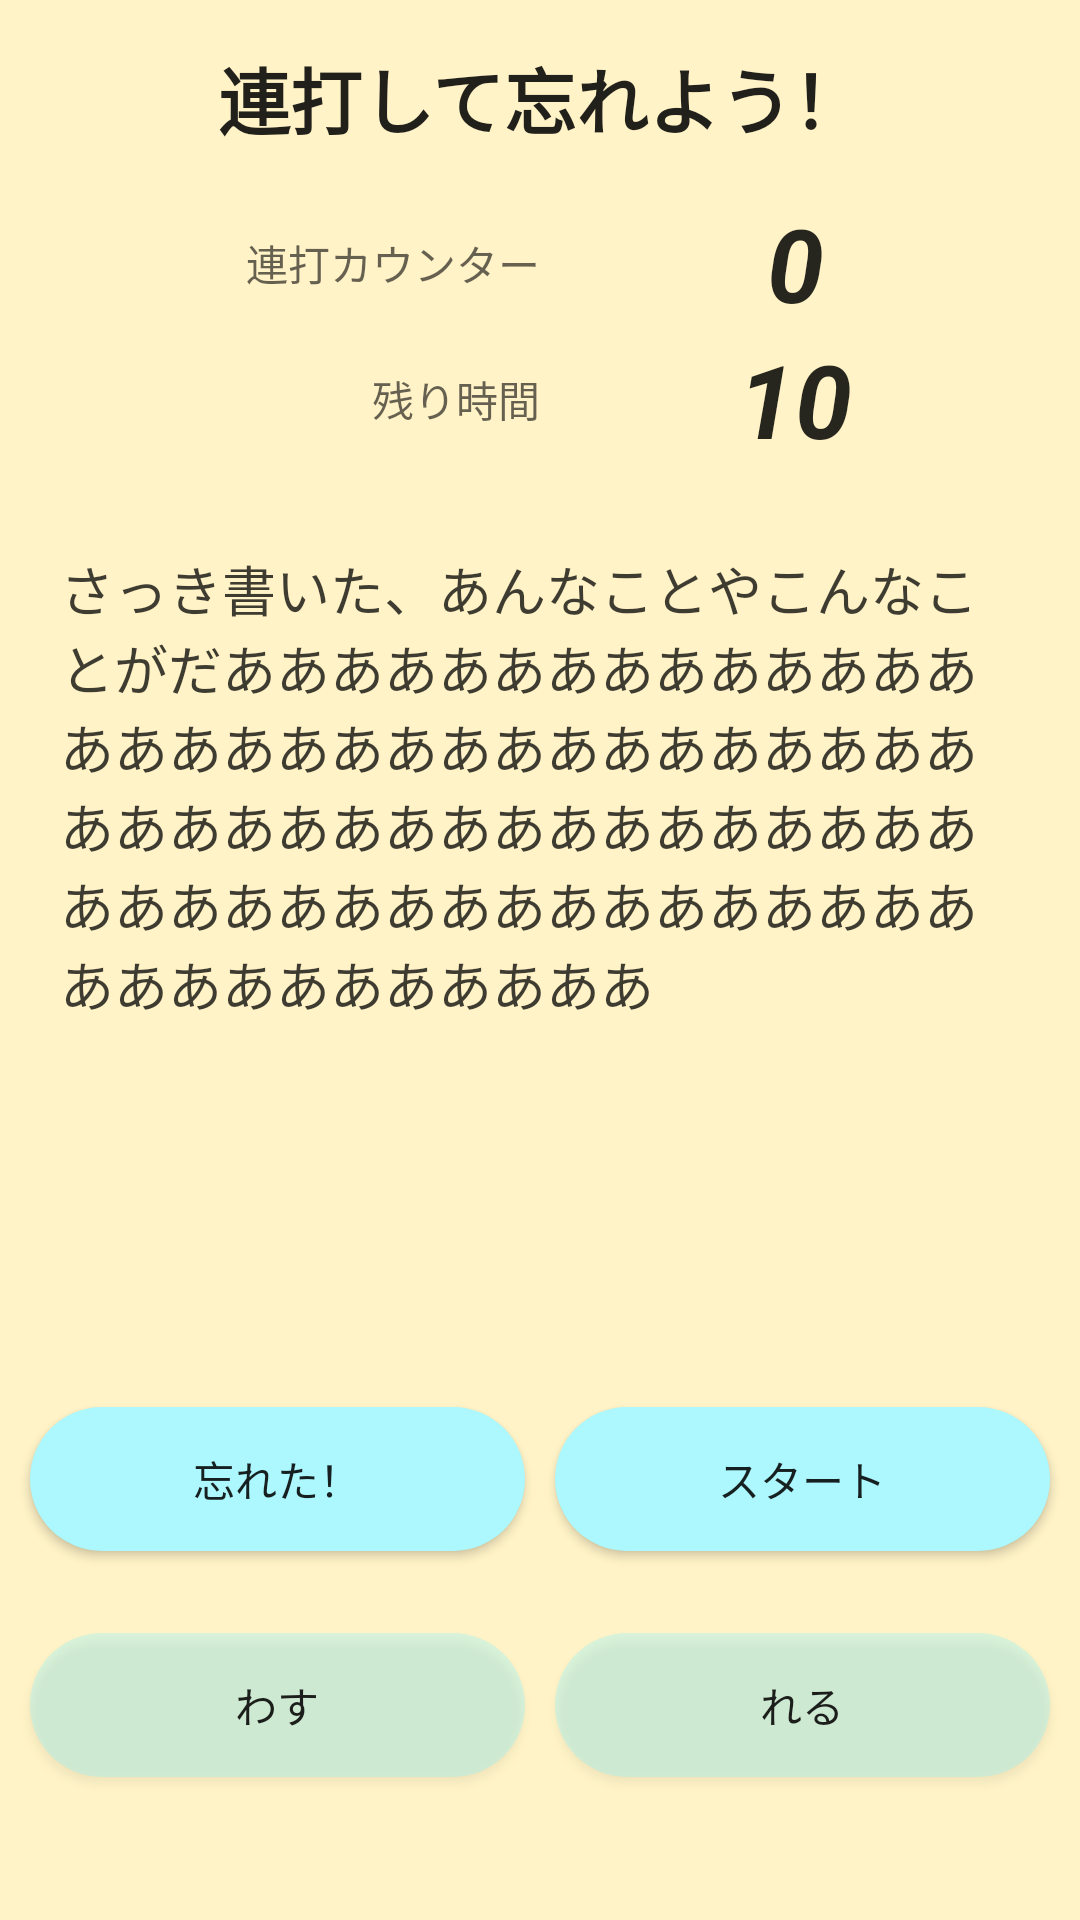

Layout XML and referenced resources for this Android screen:
<!-- AndroidManifest.xml: application theme AppTheme -->
<!-- res/layout/activity_renda.xml -->
<?xml version="1.0" encoding="utf-8"?>
<androidx.constraintlayout.widget.ConstraintLayout xmlns:android="http://schemas.android.com/apk/res/android"
    xmlns:app="http://schemas.android.com/apk/res-auto"
    xmlns:tools="http://schemas.android.com/tools"
    android:id="@+id/container"
    android:layout_width="match_parent"
    android:layout_height="match_parent"
    android:background="@color/colorPrimary"
    tools:context=".MainActivity">

    <LinearLayout
        android:layout_width="match_parent"
        android:layout_height="match_parent"
        android:orientation="vertical">

        <LinearLayout
            android:layout_width="match_parent"
            android:layout_height="wrap_content"
            android:layout_marginLeft="10dp"
            android:layout_marginRight="10dp"
            android:layout_weight="0.3"
            android:orientation="vertical">

            <LinearLayout
                android:layout_width="match_parent"
                android:layout_height="wrap_content"
                android:orientation="vertical">

                <TextView
                    android:id="@+id/guideText1"
                    android:layout_width="match_parent"
                    android:layout_height="wrap_content"
                    android:layout_margin="5dp"
                    android:autoText="false"
                    android:ems="11"
                    android:fontFamily="sans-serif"
                    android:gravity="center"
                    android:padding="10dp"
                    android:text="連打して忘れよう！"
                    android:textColor="#DE000000"
                    android:textSize="24sp"
                    android:textStyle="bold" />

                <LinearLayout
                    android:layout_width="match_parent"
                    android:layout_height="wrap_content"
                    android:layout_gravity="center"
                    android:gravity="center"
                    android:orientation="horizontal">

                    <TextView
                        android:id="@+id/rendaLabelText"
                        android:layout_width="match_parent"
                        android:layout_height="wrap_content"
                        android:layout_weight="1"
                        android:gravity="right"
                        android:text="連打カウンター"
                        android:textColor="@color/colorPrimaryText"
                        android:textSize="14sp" />

                    <TextView
                        android:id="@+id/countText"
                        android:layout_width="match_parent"
                        android:layout_height="wrap_content"
                        android:layout_weight="1"
                        android:gravity="center"
                        android:text="0"
                        android:textColor="#D9000000"
                        android:textSize="34sp"
                        android:textStyle="bold|italic" />

                </LinearLayout>

                <LinearLayout
                    android:layout_width="match_parent"
                    android:layout_height="wrap_content"
                    android:layout_gravity="center"
                    android:gravity="center"
                    android:orientation="horizontal">

                    <TextView
                        android:id="@+id/timeLabelText"
                        android:layout_width="match_parent"
                        android:layout_height="wrap_content"
                        android:layout_weight="1"
                        android:gravity="right"
                        android:text="残り時間"
                        android:textColor="@color/colorPrimaryText"
                        android:textSize="14sp" />

                    <TextView
                        android:id="@+id/timeText"
                        android:layout_width="match_parent"
                        android:layout_height="wrap_content"
                        android:layout_weight="1"
                        android:gravity="center"
                        android:text="10"
                        android:textColor="#D9000000"
                        android:textSize="34sp"
                        android:textStyle="bold|italic" />
                </LinearLayout>
            </LinearLayout>

        </LinearLayout>

        <TextView
            android:id="@+id/contentText"
            android:layout_width="match_parent"
            android:layout_height="wrap_content"
            android:layout_margin="10dp"
            android:layout_weight="4"
            android:ems="11"
            android:fontFamily="sans-serif"
            android:padding="10dp"
            android:text="さっき書いた、あんなことやこんなことがだああああああああああああああああああああああああああああああああああああああああああああああああああああああああああああああああああああああああああああ"
            android:textAlignment="textStart"
            android:textColor="#C1000000"
            android:textSize="18sp"
            android:textStyle="normal" />


        <LinearLayout
            android:layout_width="match_parent"
            android:layout_height="wrap_content"
            android:layout_margin="5dp"
            android:layout_marginBottom="40dp"
            android:layout_weight="0.1"
            android:orientation="horizontal"
            android:paddingBottom="0dp">

            <Button
                android:id="@+id/endButton"
                android:layout_width="wrap_content"
                android:layout_height="wrap_content"
                android:layout_margin="5dp"
                android:layout_weight="1"
                android:background="@drawable/background_rounded_corners"
                android:text="忘れた！" />

            <Button
                android:id="@+id/startButton"
                android:layout_width="wrap_content"
                android:layout_height="wrap_content"
                android:layout_margin="5dp"
                android:layout_weight="1"
                android:background="@drawable/background_rounded_corners"
                android:text="スタート" />
        </LinearLayout>

        <LinearLayout
            android:layout_width="match_parent"
            android:layout_height="wrap_content"
            android:layout_marginLeft="5dp"
            android:layout_marginTop="10dp"
            android:layout_marginRight="5dp"
            android:layout_marginBottom="40dp"
            android:layout_weight="0.1"
            android:orientation="horizontal"
            android:paddingBottom="0dp">

            <Button
                android:id="@+id/leftTapButton"
                android:layout_width="wrap_content"
                android:layout_height="wrap_content"
                android:layout_margin="5dp"
                android:layout_weight="1"
                android:background="@drawable/background_rounded_corners_gray"
                android:text="わす" />

            <Button
                android:id="@+id/rightTapButton"
                android:layout_width="wrap_content"
                android:layout_height="wrap_content"
                android:layout_margin="5dp"
                android:layout_weight="1"
                android:background="@drawable/background_rounded_corners_gray"
                android:text="れる" />
        </LinearLayout>

    </LinearLayout>

</androidx.constraintlayout.widget.ConstraintLayout>
<!-- resources referenced by this layout -->
<resources>
  <color name="colorPrimary">#FFF3C7</color>
  <color name="colorPrimaryText">#9A000000</color>
  <!-- drawable background_rounded_corners (drawable) -->
  <?xml version="1.0" encoding="utf-8"?>
  <selector xmlns:android="http://schemas.android.com/apk/res/android">
  
      <item>
          <shape android:shape="rectangle">
  
              <solid android:color="@color/colorAccent"/>
  
              <corners android:radius="40dp"/>
          </shape>
      </item>
  </selector>
  <!-- drawable background_rounded_corners_gray (drawable) -->
  <?xml version="1.0" encoding="utf-8"?>
  <selector xmlns:android="http://schemas.android.com/apk/res/android">
  
      <item>
          <shape android:shape="rectangle">
  
              <solid android:color="#5996F7FF"/>
  
              <corners android:radius="40dp"/>
          </shape>
      </item>
  </selector>
  <style name="AppTheme" parent="Theme.AppCompat.Light.DarkActionBar">
          
          <item name="colorPrimary">@color/colorPrimary</item>
          <item name="colorPrimaryDark">@color/colorPrimaryDark</item>
          <item name="colorAccent">@color/colorAccent</item>
          
          <item name="android:actionBarStyle">@style/CustomActionBar</item>
          <item name="actionBarStyle">@style/CustomActionBar</item>
      </style>
  <color name="colorAccent">#ADF8FE</color>
  <color name="colorPrimaryDark">#D2EA72</color>
  <style name="CustomActionBar" parent="@style/Widget.AppCompat.Light.ActionBar.Solid.Inverse">
          <item name="android:background">@drawable/actionbar_background</item>
          <item name="background">@drawable/actionbar_background</item>
          <item name="titleTextStyle">@style/titleTextStyle</item>
      </style>
  <style name="titleTextStyle" parent="TextAppearance.AppCompat.Widget.ActionBar.Title">
          <item name="android:textColor">@color/colorPrimaryText</item>
  
      </style>
</resources>
